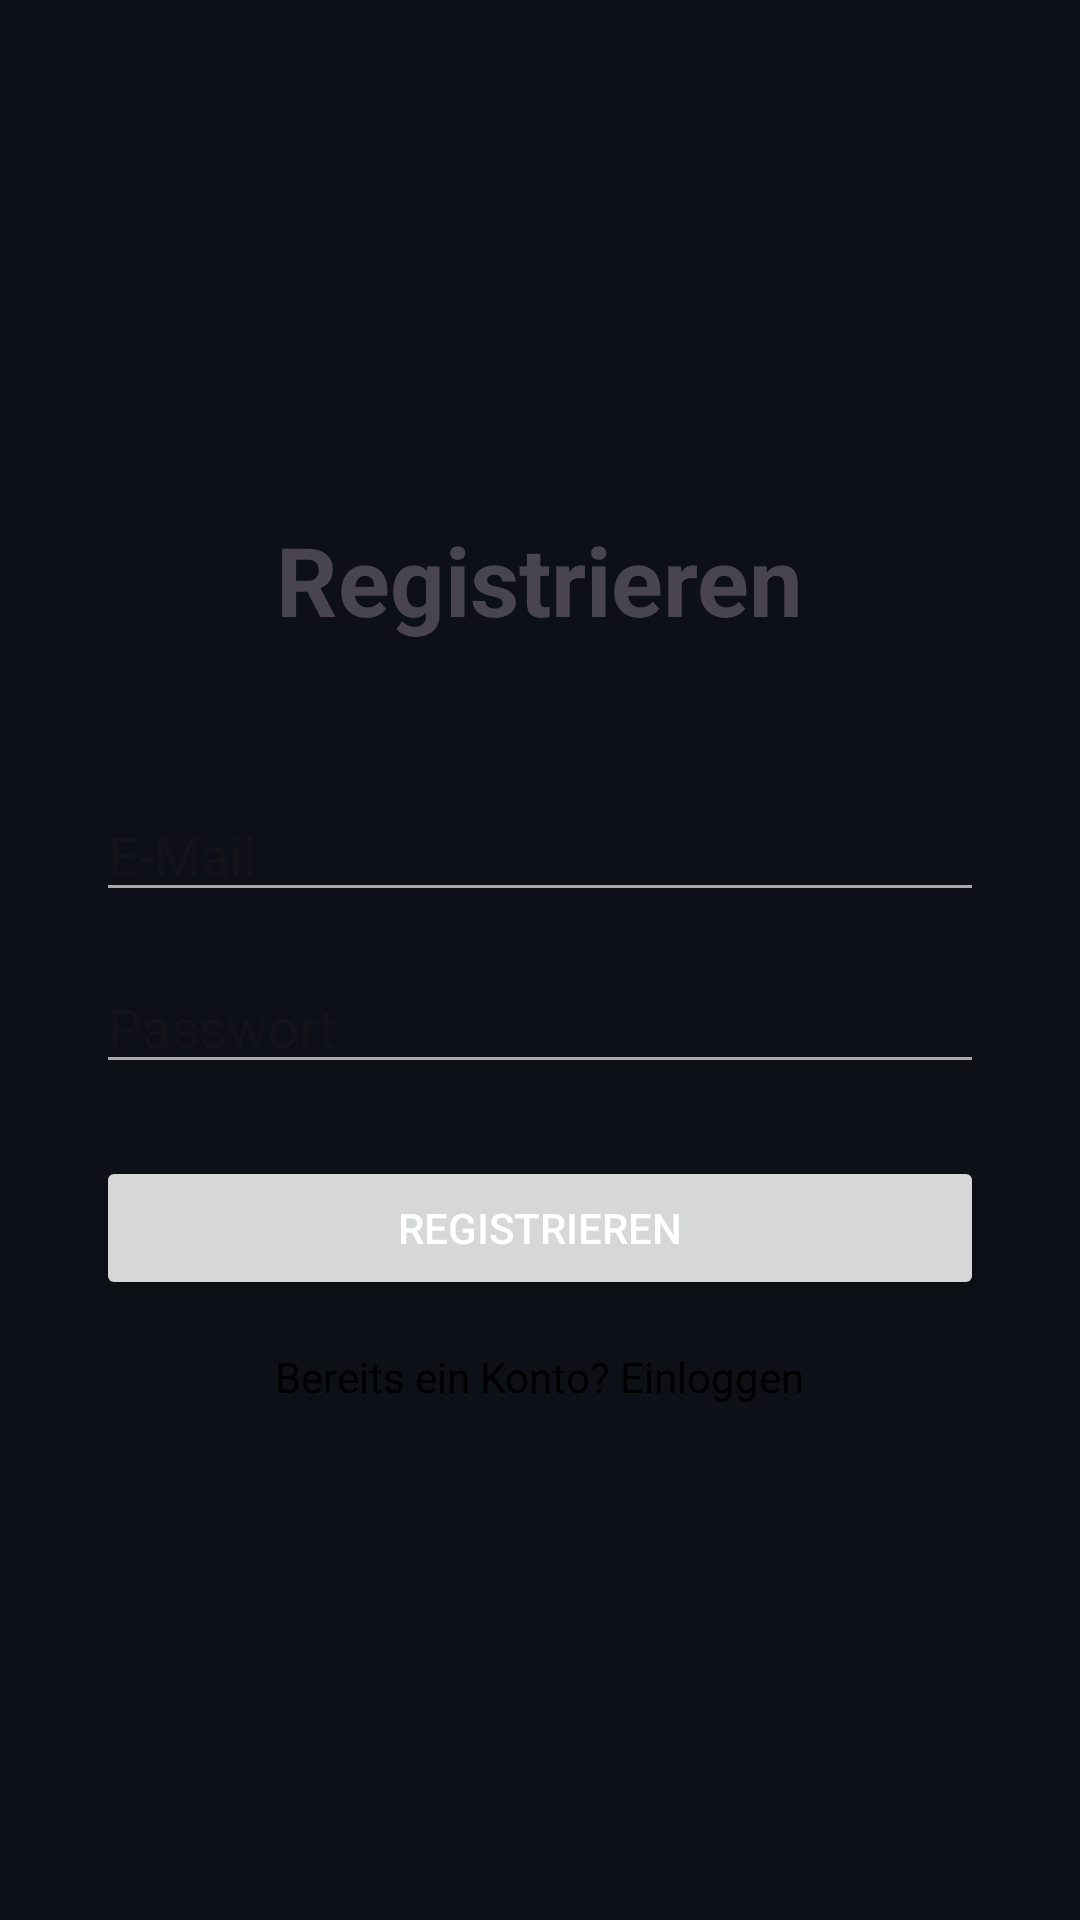

The Android layout XML behind this screen, and the referenced resources:
<!-- AndroidManifest.xml: application theme Theme.TrackThat -->
<!-- res/layout/activity_register.xml -->
<?xml version="1.0" encoding="utf-8"?>
<LinearLayout xmlns:android="http://schemas.android.com/apk/res/android"
    android:layout_width="match_parent"
    android:layout_height="match_parent"
    android:orientation="vertical"
    android:padding="32dp"
    android:gravity="center">

    <TextView
        android:text="Registrieren"
        android:layout_width="wrap_content"
        android:layout_height="wrap_content"
        android:textSize="32sp"
        android:textStyle="bold"
        android:layout_marginBottom="48dp"/>

    <EditText
        android:id="@+id/editTextEmail"
        android:layout_width="match_parent"
        android:layout_height="wrap_content"
        android:hint="E-Mail"
        android:inputType="textEmailAddress"
        android:layout_marginBottom="16dp"/>

    <EditText
        android:id="@+id/editTextPassword"
        android:layout_width="match_parent"
        android:layout_height="wrap_content"
        android:hint="Passwort"
        android:inputType="textPassword"
        android:layout_marginBottom="24dp"/>

    <Button
        android:id="@+id/buttonRegister"
        android:layout_width="match_parent"
        android:layout_height="wrap_content"
        android:text="Registrieren"
        android:layout_marginBottom="16dp"/>

    <TextView
        android:id="@+id/textViewLogin"
        android:layout_width="wrap_content"
        android:layout_height="wrap_content"
        android:text="Bereits ein Konto? Einloggen"
        android:textColor="@color/black"/>

</LinearLayout>
<!-- resources referenced by this layout -->
<resources>
  <style name="Theme.TrackThat" parent="Base.Theme.TrackThat" />
  <style name="Base.Theme.TrackThat" parent="Theme.Material3.DayNight.NoActionBar">
          <item name="colorPrimary">#BB86FC</item>
          <item name="colorPrimaryVariant">#3700B3</item>
          <item name="colorOnPrimary">#000000</item>
          <item name="colorSecondary">#03DAC6</item>
          <item name="colorSurface">#0D1117</item>
          <item name="android:windowBackground">#0D1117</item>
          <item name="android:colorBackground">#0D1117</item>
          <item name="android:textColorPrimary">#FFFFFF</item>
          <item name="android:textColorSecondary">#AAAAAA</item>
          <item name="android:statusBarColor">@android:color/transparent</item>
          <item name="android:windowLightStatusBar" tools:targetApi="m">false</item>
      </style>
  <!-- not gathered from this repository: default colours our renderer supplied (Android Studio template values) -->
  <color name="black">#FF000000</color>
</resources>
